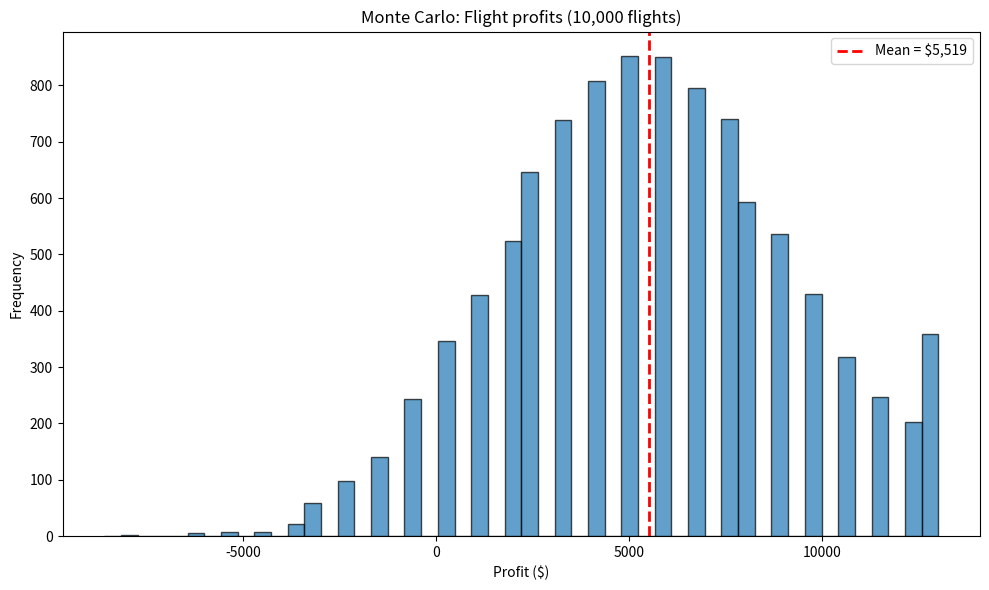

Source code (Python):
import numpy as np
import matplotlib.pyplot as plt

np.random.seed(42)

seats = 180
tickets_sold = 215
ticket_price = 200
fixed_cost = 30_000
bump_penalty = 800
show_up_prob = 0.88
n_flights = 10_000

profits = np.zeros(n_flights)
bumped_per_flight = np.zeros(n_flights, dtype=int)

for i in range(n_flights):
    show_ups = np.random.binomial(tickets_sold, show_up_prob)
    bumped = max(0, show_ups - seats)
    revenue = tickets_sold * ticket_price
    profit = revenue - fixed_cost - (bumped * bump_penalty)
    profits[i] = profit
    bumped_per_flight[i] = bumped

revenue_per_flight = tickets_sold * ticket_price
mean_profit = np.mean(profits)
std_profit = np.std(profits)
min_profit = np.min(profits)
max_profit = np.max(profits)
p5 = np.percentile(profits, 5)
p95 = np.percentile(profits, 95)
flights_with_bumps = np.sum(bumped_per_flight > 0)
prob_bumping = 100 * flights_with_bumps / n_flights
avg_bumped = np.mean(bumped_per_flight)
total_bumped = np.sum(bumped_per_flight)
flights_losing_money = np.sum(profits < 0)
prob_losing_money = 100 * flights_losing_money / n_flights

print("Airline Overbooking Monte Carlo (10,000 flights)")
print("-" * 50)
print(f"Tickets sold:              {tickets_sold}")
print(f"Revenue per flight:        ${revenue_per_flight:,}")
print(f"Mean profit:               ${mean_profit:,.2f}")
print(f"Std deviation of profit:   ${std_profit:,.2f}")
print(f"Min profit (worst flight): ${min_profit:,.2f}")
print(f"Max profit (best flight):  ${max_profit:,.2f}")
print(f"5th percentile:            ${p5:,.2f}")
print(f"95th percentile:           ${p95:,.2f}")
print(f"Prob of bumping any passenger: {prob_bumping:.2f}%")
print(f"Avg bumped passengers:     {avg_bumped:.2f}")
print(f"Probability of losing money:   {prob_losing_money:.2f}%")
print(f"Number of bumped passengers (total): {total_bumped:,}")

plt.figure(figsize=(10, 6))
plt.hist(profits, bins=50, edgecolor="black", alpha=0.7)
plt.axvline(mean_profit, color="red", linestyle="--", linewidth=2, label=f"Mean = ${mean_profit:,.0f}")
plt.xlabel("Profit ($)")
plt.ylabel("Frequency")
plt.title("Monte Carlo: Flight profits (10,000 flights)")
plt.legend()
plt.tight_layout()
plt.savefig("airline_histogram.png")
plt.close()
print("\nPlot saved as airline_histogram.png")
